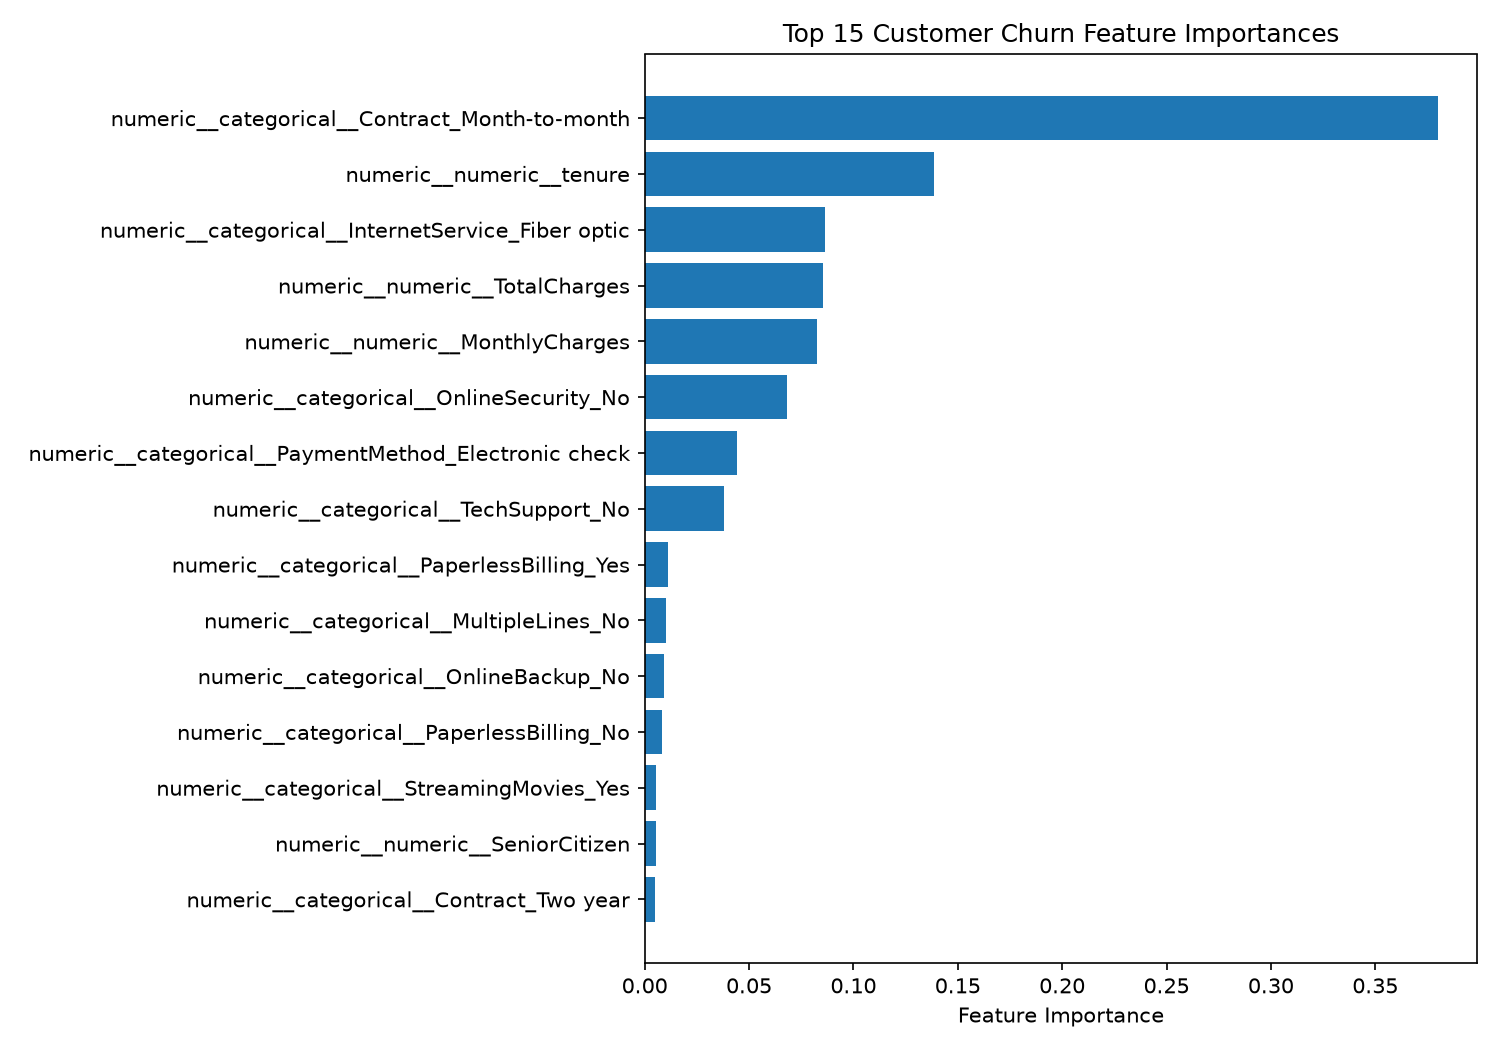

The file beside this chart, header and first rows:
feature, importance
numeric__categorical__Contract_Month-to-…, 0.38
numeric__numeric__tenure, 0.1387
numeric__categorical__InternetService_Fi…, 0.08654
numeric__numeric__TotalCharges, 0.08528
numeric__numeric__MonthlyCharges, 0.08267
numeric__categorical__OnlineSecurity_No, 0.06814
numeric__categorical__PaymentMethod_Elec…, 0.04431
numeric__categorical__TechSupport_No, 0.03788
numeric__categorical__PaperlessBilling_Y…, 0.0114
numeric__categorical__MultipleLines_No, 0.0103
numeric__categorical__OnlineBackup_No, 0.009065
numeric__categorical__PaperlessBilling_N…, 0.008482
numeric__categorical__StreamingMovies_Ye…, 0.005576
numeric__numeric__SeniorCitizen, 0.005316
numeric__categorical__Contract_Two year, 0.004841
numeric__categorical__Contract_One year, 0.004369
numeric__categorical__gender_Male, 0.002938
numeric__categorical__Dependents_No, 0.001565
numeric__categorical__PhoneService_No, 0.001532
numeric__categorical__gender_Female, 0.001315
numeric__categorical__StreamingTV_Yes, 0.0012
numeric__categorical__TechSupport_Yes, 0.001065
numeric__categorical__PaymentMethod_Mail…, 0.001016
numeric__categorical__PaymentMethod_Bank…, 0.0009388
numeric__categorical__DeviceProtection_Y…, 0.0008558
numeric__categorical__StreamingTV_No, 0.0008139
numeric__categorical__Dependents_Yes, 0.0007251
numeric__categorical__PaymentMethod_Cred…, 0.0006918
numeric__categorical__Partner_Yes, 0.000492
numeric__categorical__StreamingMovies_No, 0.0004682
numeric__categorical__MultipleLines_No p…, 0.000358
numeric__categorical__InternetService_DS…, 0.0003432
numeric__categorical__PhoneService_Yes, 0.0002742
numeric__categorical__Partner_No, 0.0002602
numeric__categorical__OnlineBackup_Yes, 0.0001651
numeric__categorical__DeviceProtection_N…, 0.0001503
numeric__categorical__OnlineSecurity_No …, 0.0
numeric__categorical__TechSupport_No int…, 0.0
numeric__categorical__DeviceProtection_N…, 0.0
numeric__categorical__OnlineBackup_No in…, 0.0
numeric__categorical__OnlineSecurity_Yes, 0.0
numeric__categorical__MultipleLines_Yes, 0.0
numeric__categorical__InternetService_No, 0.0
numeric__categorical__StreamingMovies_No…, 0.0
numeric__categorical__StreamingTV_No int…, 0.0
